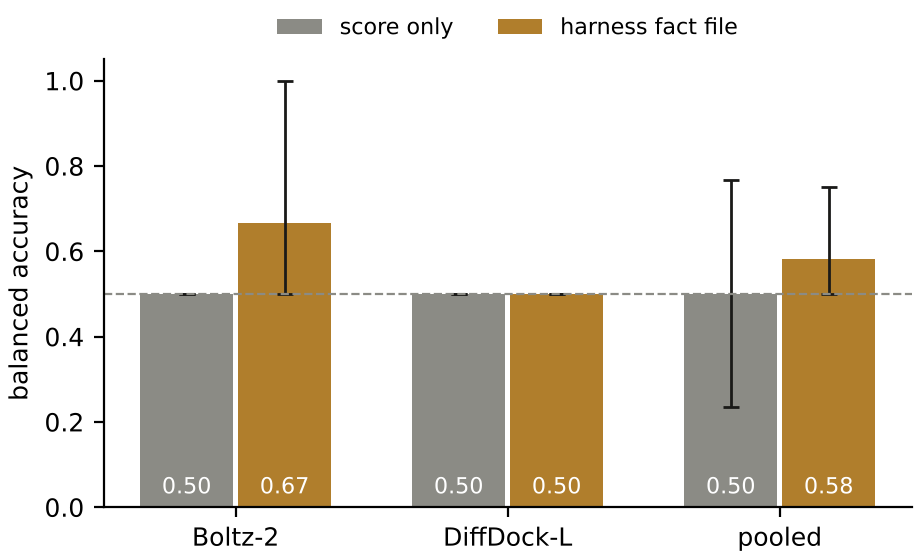

Source data for this figure (header and first rows):
scope, arm, balanced_accuracy, ci_low, ci_high
boltz2, A, 0.5, 0.5, 0.5
boltz2, B, 0.667, 0.5, 1.0
diffdock, A, 0.5, 0.5, 0.5
diffdock, B, 0.5, 0.5, 0.5
all, A, 0.5, 0.236, 0.767
all, B, 0.583, 0.5, 0.75
